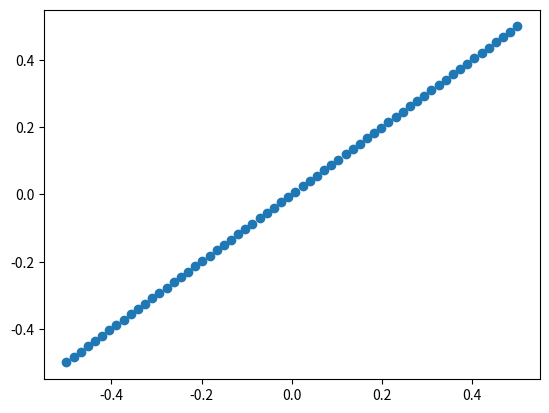

Generate this figure with matplotlib:
import matplotlib.pyplot as plt
import numpy as np

np.random.seed(0)

C = [
    [x, y]
    for x in [-3.5, -2.5, -1.5, -0.5, 0.5, 1.5, 2.5, 3.5]
    for y in [-3.5, -2.5, -1.5, -0.5, 0.5, 1.5, 2.5, 3.5]
]
print(C)

x1 = 0.0
y1 = 0.0
x2 = 8.0
y2 = 1.0
X = [
    [
        (c[1] - y1 + x1 * (y2 - y1) / (x2 - x1) - c[0] * (x2 - x1) / (y2 - y1)) /
        ((y2 - y1) / (x2 - x1) - (x2 - x1) / (y2 - y1)),
        0
    ]
    for c in C
]
X = [
    [
        c[0],
        y1 + (y2 - y1) / (x2 - x1) * (c[0] - x1)
    ]
    for c in X
]
x = [c[0] for c in X]
y = [c[1] for c in X]
mean_x = sum(x) / len(x)
mean_y = sum(y) / len(y)
x = [(mean_x - c) / (max(x) - min(x)) for c in x]
y = [(mean_y - c) / (max(y) - min(y)) for c in y]
d = []
for a in range(len(x)):
    sign = 1. if x[a] >= 0. else -1.
    d.append([2 * sign * (x[a] ** 2 + y[a] ** 2), C[a][0], C[a][1]])
result = sorted(d, key=lambda k: k[0])
print(result)
plt.scatter(x, y)
plt.show()
